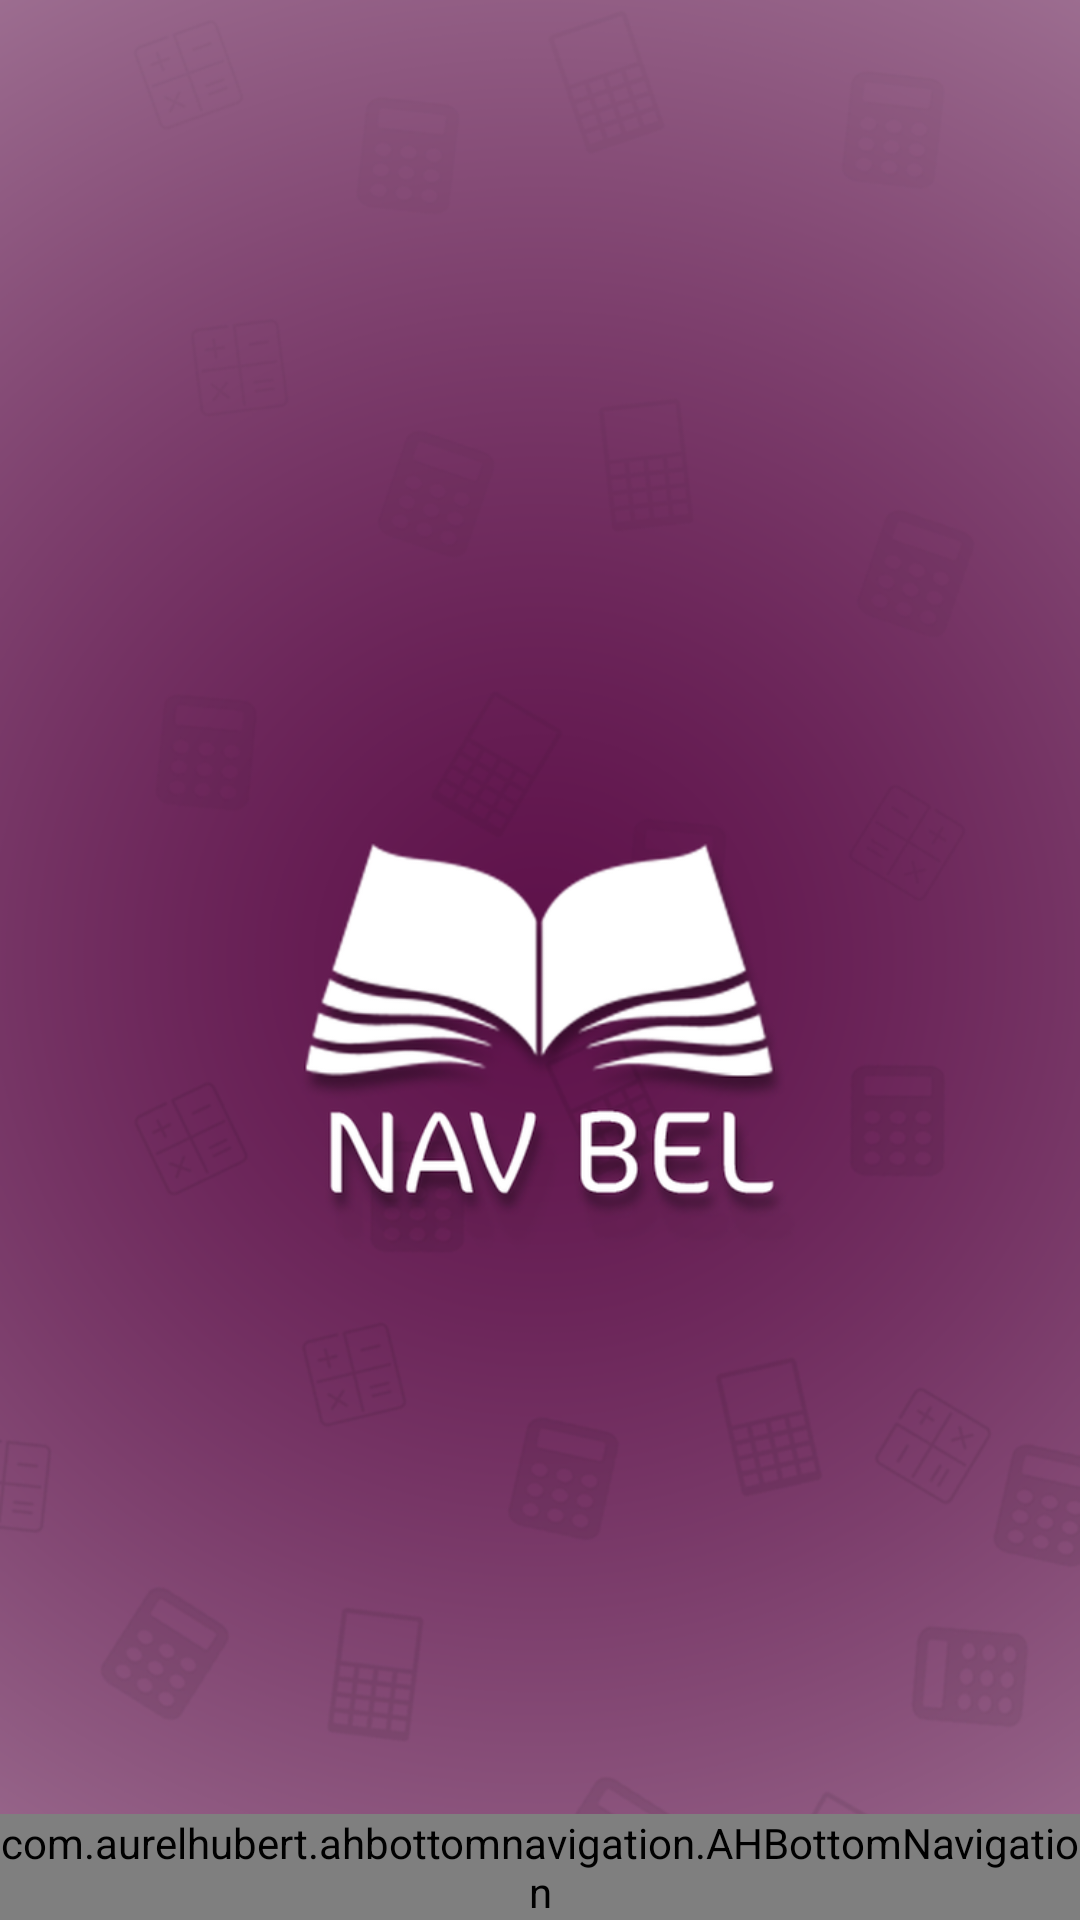

Reconstruct the res/layout file that produces this screen, plus the resources it refers to.
<!-- AndroidManifest.xml: activity theme AppTheme.NoActionBar.Launcher -->
<!-- res/layout/main.xml -->
<?xml version="1.0" encoding="utf-8"?>
<layout
    xmlns:android="http://schemas.android.com/apk/res/android"
    xmlns:app="http://schemas.android.com/apk/res-auto">

    <androidx.constraintlayout.widget.ConstraintLayout
        android:layout_width="match_parent"
        android:layout_height="match_parent">

        <com.aurelhubert.ahbottomnavigation.AHBottomNavigation
            android:id="@+id/navigatione"
            android:layout_width="0dp"
            android:layout_height="wrap_content"
            android:layout_marginEnd="0dp"
            android:layout_marginStart="0dp"
            android:background="?android:attr/windowBackground"
            app:layout_constraintBottom_toBottomOf="parent"
            app:layout_constraintLeft_toLeftOf="parent"
            app:layout_constraintRight_toRightOf="parent"
            app:menu="@menu/navigation" >

        </com.aurelhubert.ahbottomnavigation.AHBottomNavigation>

        <FrameLayout
            android:id="@+id/main_container"
            android:layout_width="0dp"
            android:layout_height="0dp"
            app:layout_constraintBottom_toTopOf="@+id/navigatione"
            app:layout_constraintEnd_toEndOf="parent"
            app:layout_constraintStart_toStartOf="parent"
            app:layout_constraintTop_toTopOf="parent">

        </FrameLayout>

    </androidx.constraintlayout.widget.ConstraintLayout>
</layout>
<!-- resources referenced by this layout -->
<resources>
  <style name="AppTheme.NoActionBar.Launcher">
          <item name="android:windowBackground">@drawable/splash_back</item>
      </style>
  <!-- drawable splash_back: png bitmap (drawable, 569663 bytes) -->
</resources>
